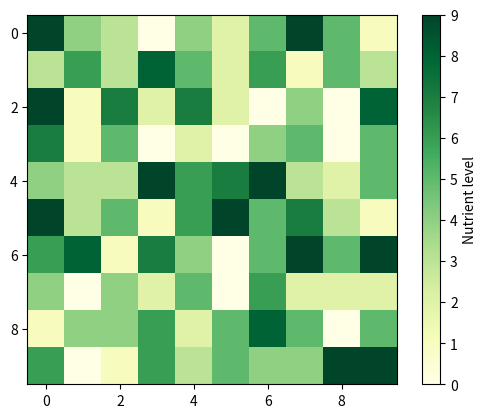
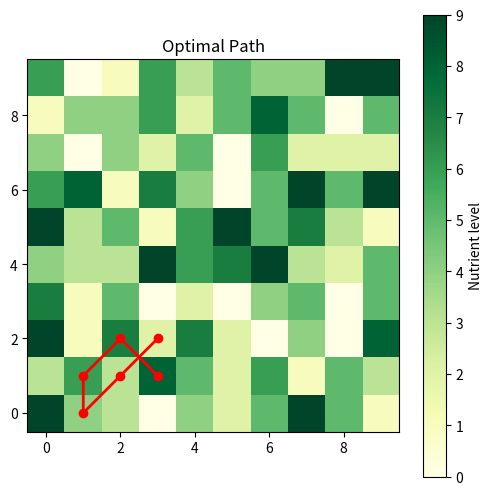

The script that saved these images, in order:
import numpy as np
import matplotlib.pyplot as plt
import random

def make_board(n):
    nutrients = np.random.randint(0, 10, size=(n, n))
    plt.imshow(nutrients, cmap='YlGn')
    plt.colorbar(label="Nutrient level")
    plt.show()
    return nutrients

def get_neighbours(board, x, y):
    directions = [(0,1),(0,-1),(1,0),(-1,0),(1,1),(-1,1),(1,-1),(-1,-1)]
    coords = [(x + dx, y + dy) for dx,dy in directions
              if 0 <= x + dx < len(board) and 0 <= y + dy < len(board[0])]
    return ((board[nx][ny], nx, ny) for nx, ny in coords)

def move(board):
    rows = len(board)
    cols = len(board[0])

    memo = {}  # (x,y)

    def dfs(x, y):
        if (x, y) in memo:
            return memo[(x, y)]

        start_val = board[x][y]
        best_sum = start_val
        best_path = [(x, y)]

        for newval, nx, ny in get_neighbours(board, x, y):
            if newval > start_val:
                sub_sum, sub_path = dfs(nx, ny)
                new_total = start_val + sub_sum

                if new_total > best_sum:
                    best_sum = new_total
                    best_path = [(x, y)] + sub_path

        memo[(x, y)] = (best_sum, best_path)
        return memo[(x, y)]

    global_best_sum = 0
    global_best_path = []

    for row in range(rows):
        for col in range(cols):
            path_sum, path = dfs(row, col)
            if path_sum > global_best_sum:
                global_best_sum = path_sum
                global_best_path = path

    return global_best_sum, global_best_path

def draw_path(board, path):
    plt.figure(figsize=(6,6))
    plt.imshow(board, cmap='YlGn')
    plt.colorbar(label="Nutrient level")

    xs = [y for x, y in path]   
    ys = [x for x, y in path]

    plt.plot(xs, ys, color="red", linewidth=2, marker="o")
    plt.title("Optimal Path")
    plt.gca().invert_yaxis()  
    plt.show()

board = make_board(10)
best_sum, best_path = move(board)

print("Best score:", best_sum)
print("Path:", best_path)

draw_path(board, best_path)
